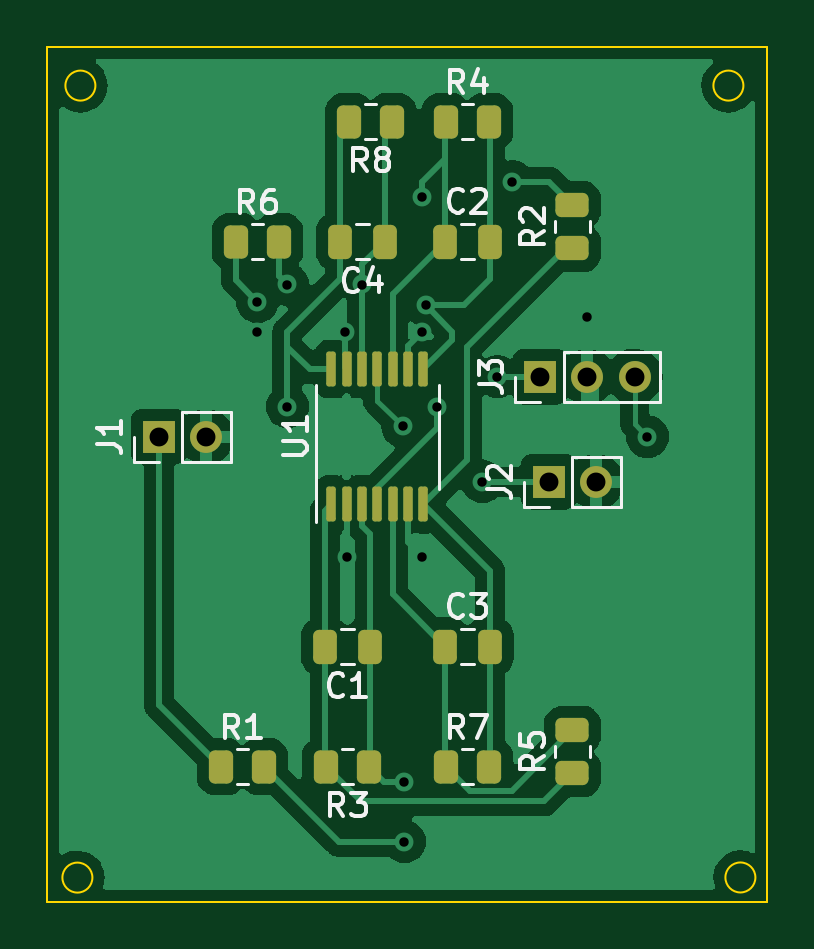
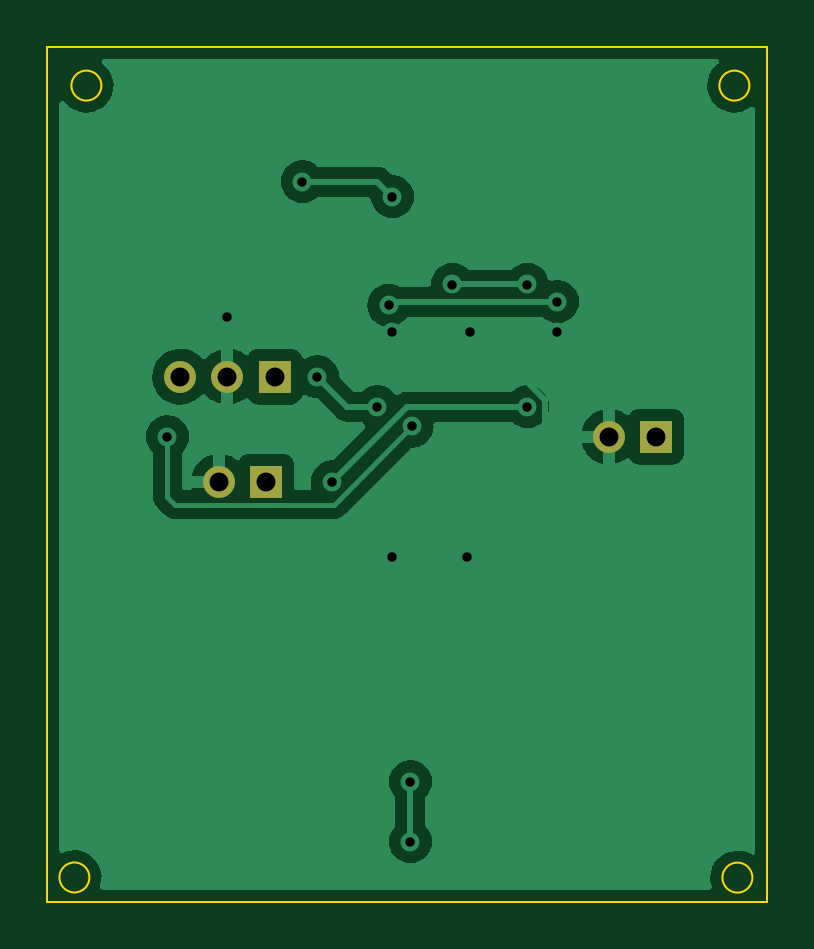
Circuit board: 11 layer files. Board 30.5 x 36.2 mm.
- bottom_copper: Nono_Circuito_SMD-B_Cu.gbr (36075 bytes)
- bottom_mask: Nono_Circuito_SMD-B_Mask.gbr (779 bytes)
- paste: Nono_Circuito_SMD-B_Paste.gbr (464 bytes)
- bottom_silk: Nono_Circuito_SMD-B_Silkscreen.gbr (465 bytes)
- outline: Nono_Circuito_SMD-Edge_Cuts.gbr (994 bytes)
- top_copper: Nono_Circuito_SMD-F_Cu.gbr (66618 bytes)
- top_mask: Nono_Circuito_SMD-F_Mask.gbr (3163 bytes)
- paste: Nono_Circuito_SMD-F_Paste.gbr (2843 bytes)
- top_silk: Nono_Circuito_SMD-F_Silkscreen.gbr (12455 bytes)
- drill: Nono_Circuito_SMD-NPTH.drl (272 bytes)
- drill: Nono_Circuito_SMD-PTH.drl (749 bytes)

=== bottom_copper: Nono_Circuito_SMD-B_Cu.gbr (36075 bytes, source omitted) ===
=== bottom_mask: Nono_Circuito_SMD-B_Mask.gbr ===
%TF.GenerationSoftware,KiCad,Pcbnew,(6.0.2)*%
%TF.CreationDate,2022-05-06T08:02:59-03:00*%
%TF.ProjectId,Nono_Circuito_SMD,4e6f6e6f-5f43-4697-9263-7569746f5f53,rev?*%
%TF.SameCoordinates,Original*%
%TF.FileFunction,Soldermask,Bot*%
%TF.FilePolarity,Negative*%
%FSLAX46Y46*%
G04 Gerber Fmt 4.6, Leading zero omitted, Abs format (unit mm)*
G04 Created by KiCad (PCBNEW (6.0.2)) date 2022-05-06 08:02:59*
%MOMM*%
%LPD*%
G01*
G04 APERTURE LIST*
%ADD10R,1.350000X1.350000*%
%ADD11O,1.350000X1.350000*%
G04 APERTURE END LIST*
D10*
%TO.C,J2*%
X100600000Y-96520000D03*
D11*
X102600000Y-96520000D03*
%TD*%
D10*
%TO.C,J3*%
X100235000Y-92075000D03*
D11*
X102235000Y-92075000D03*
X104235000Y-92075000D03*
%TD*%
D10*
%TO.C,J1*%
X84090000Y-94615000D03*
D11*
X86090000Y-94615000D03*
%TD*%
M02*

=== paste: Nono_Circuito_SMD-B_Paste.gbr ===
%TF.GenerationSoftware,KiCad,Pcbnew,(6.0.2)*%
%TF.CreationDate,2022-05-06T08:02:59-03:00*%
%TF.ProjectId,Nono_Circuito_SMD,4e6f6e6f-5f43-4697-9263-7569746f5f53,rev?*%
%TF.SameCoordinates,Original*%
%TF.FileFunction,Paste,Bot*%
%TF.FilePolarity,Positive*%
%FSLAX46Y46*%
G04 Gerber Fmt 4.6, Leading zero omitted, Abs format (unit mm)*
G04 Created by KiCad (PCBNEW (6.0.2)) date 2022-05-06 08:02:59*
%MOMM*%
%LPD*%
G01*
G04 APERTURE LIST*
G04 APERTURE END LIST*
M02*

=== bottom_silk: Nono_Circuito_SMD-B_Silkscreen.gbr ===
%TF.GenerationSoftware,KiCad,Pcbnew,(6.0.2)*%
%TF.CreationDate,2022-05-06T08:02:59-03:00*%
%TF.ProjectId,Nono_Circuito_SMD,4e6f6e6f-5f43-4697-9263-7569746f5f53,rev?*%
%TF.SameCoordinates,Original*%
%TF.FileFunction,Legend,Bot*%
%TF.FilePolarity,Positive*%
%FSLAX46Y46*%
G04 Gerber Fmt 4.6, Leading zero omitted, Abs format (unit mm)*
G04 Created by KiCad (PCBNEW (6.0.2)) date 2022-05-06 08:02:59*
%MOMM*%
%LPD*%
G01*
G04 APERTURE LIST*
G04 APERTURE END LIST*
M02*

=== outline: Nono_Circuito_SMD-Edge_Cuts.gbr ===
%TF.GenerationSoftware,KiCad,Pcbnew,(6.0.2)*%
%TF.CreationDate,2022-05-06T08:02:59-03:00*%
%TF.ProjectId,Nono_Circuito_SMD,4e6f6e6f-5f43-4697-9263-7569746f5f53,rev?*%
%TF.SameCoordinates,Original*%
%TF.FileFunction,Profile,NP*%
%FSLAX46Y46*%
G04 Gerber Fmt 4.6, Leading zero omitted, Abs format (unit mm)*
G04 Created by KiCad (PCBNEW (6.0.2)) date 2022-05-06 08:02:59*
%MOMM*%
%LPD*%
G01*
G04 APERTURE LIST*
%TA.AperFunction,Profile*%
%ADD10C,0.100000*%
%TD*%
G04 APERTURE END LIST*
D10*
X109855000Y-78105000D02*
X79375000Y-78105000D01*
X79375000Y-78105000D02*
X79375000Y-114300000D01*
X79375000Y-114300000D02*
X109855000Y-114300000D01*
X109855000Y-114300000D02*
X109855000Y-78105000D01*
X109347000Y-113278261D02*
G75*
G03*
X109347000Y-113278261I-635000J0D01*
G01*
X81407000Y-79756000D02*
G75*
G03*
X81407000Y-79756000I-635000J0D01*
G01*
X108839000Y-79756000D02*
G75*
G03*
X108839000Y-79756000I-635000J0D01*
G01*
X81280000Y-113284000D02*
G75*
G03*
X81280000Y-113284000I-635000J0D01*
G01*
M02*

=== top_copper: Nono_Circuito_SMD-F_Cu.gbr (66618 bytes, source omitted) ===
=== top_mask: Nono_Circuito_SMD-F_Mask.gbr (3163 bytes, source withheld) ===
=== paste: Nono_Circuito_SMD-F_Paste.gbr (2843 bytes, source withheld) ===
=== top_silk: Nono_Circuito_SMD-F_Silkscreen.gbr (12455 bytes, source omitted) ===
=== drill: Nono_Circuito_SMD-NPTH.drl ===
M48
; DRILL file {KiCad (6.0.2)} date Fri May  6 08:04:33 2022
; FORMAT={-:-/ absolute / inch / decimal}
; #@! TF.CreationDate,2022-05-06T08:04:33-03:00
; #@! TF.GenerationSoftware,Kicad,Pcbnew,(6.0.2)
; #@! TF.FileFunction,NonPlated,1,2,NPTH
FMAT,2
INCH
%
G90
G05
T0
M30

=== drill: Nono_Circuito_SMD-PTH.drl ===
M48
; DRILL file {KiCad (6.0.2)} date Fri May  6 08:04:33 2022
; FORMAT={-:-/ absolute / inch / decimal}
; #@! TF.CreationDate,2022-05-06T08:04:33-03:00
; #@! TF.GenerationSoftware,Kicad,Pcbnew,(6.0.2)
; #@! TF.FileFunction,Plated,1,2,PTH
FMAT,2
INCH
; #@! TA.AperFunction,Plated,PTH,ViaDrill
T1C0.0157
; #@! TA.AperFunction,Plated,PTH,ComponentDrill
T2C0.0315
%
G90
G05
T1
X3.475Y-3.5
X3.475Y-3.55
X3.525Y-3.4715
X3.525Y-3.675
X3.6209Y-3.55
X3.625Y-3.925
X3.65Y-3.4715
X3.7173Y-3.7077
X3.72Y-4.3
X3.72Y-4.4
X3.75Y-3.325
X3.75Y-3.55
X3.75Y-3.925
X3.7562Y-3.5062
X3.775Y-3.675
X3.85Y-3.8
X3.875Y-3.625
X3.9Y-3.3
X4.025Y-3.525
X4.125Y-3.725
T2
X3.3106Y-3.725
X3.3894Y-3.725
X3.9463Y-3.625
X3.9606Y-3.8
X4.025Y-3.625
X4.0394Y-3.8
X4.1037Y-3.625
T0
M30

